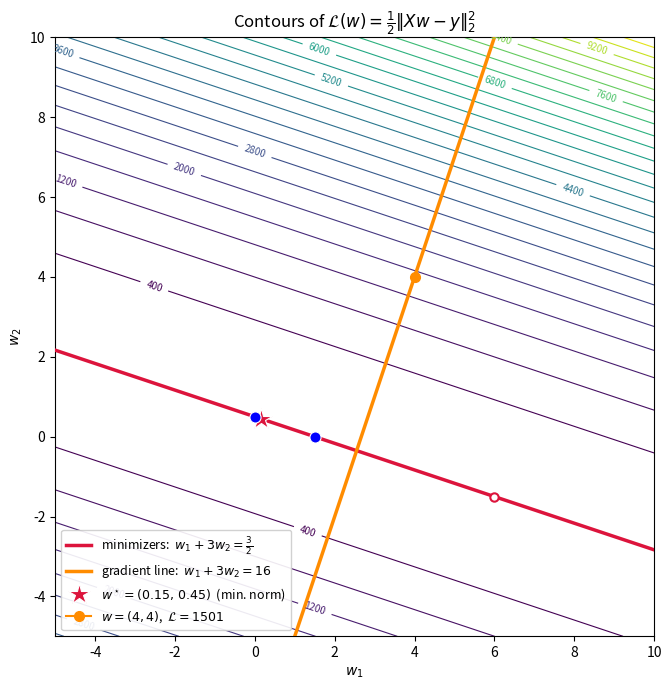

Recreate this plot in Python.
"""Contour plot of the squared loss L(w) = 0.5 * ||Xw - y||^2 for a rank-deficient X.

Because col2(X) = 3 * col1(X), the loss depends on w only through s = w1 + 3*w2,
so the contours are parallel straight lines and the minimizers form a whole line.
"""

import numpy as np
import matplotlib.pyplot as plt

# ----------------------------------------------------------------------
# Data
# ----------------------------------------------------------------------
X = np.array([[2.0, 6.0],
              [3.0, 9.0],
              [-1.0, -3.0]])
y = np.array([7.0, 4.0, 5.0])


def loss(w1, w2):
    """L(w) = 0.5 * ||Xw - y||^2, vectorized over grids of w1, w2."""
    w = np.stack([w1, w2], axis=-1)          # (..., 2)
    resid = w @ X.T - y                      # (..., 3)
    return 0.5 * np.sum(resid ** 2, axis=-1)


# ----------------------------------------------------------------------
# Minimizers: solve the normal equations X^T X w = X^T y
# X^T X is singular, so use the pseudoinverse -> minimum-norm solution w*
# ----------------------------------------------------------------------
w_star = np.linalg.pinv(X) @ y               # = [0.15, 0.45]
null_vec = np.array([3.0, -1.0])             # spans null(X):  X @ [3, -1] = 0
gradient_vec = np.array([1, 3])                # spans row(X), spnas(X^T):  gradient_vec @ X = [1, 3] @ X = [0, 0, 0]
c = w_star @ np.array([1.0, 3.0])            # = 1.5, so the line is w1 + 3*w2 = c

print(f"minimum-norm solution w*  = {w_star}")
print(f"solution line             : w1 + 3*w2 = {c:.4f}")
print(f"check X @ null_vec        = {X @ null_vec}")
print(f"minimum loss L(w*)        = {loss(*w_star):.4f}")

# ----------------------------------------------------------------------
# Grid + contours
# ----------------------------------------------------------------------
lim = (-5, 10)
g = np.linspace(*lim, 400)
W1, W2 = np.meshgrid(g, g)
L = loss(W1, W2)

fig, ax = plt.subplots(figsize=(7, 7))

levels = np.arange(400, L.max(), 400)        # same spacing as the exercise figure
cs = ax.contour(W1, W2, L, levels=levels, cmap="viridis", linewidths=0.8)
ax.clabel(cs, cs.levels[::2], inline=True, fontsize=7, fmt="%d")

# ----------------------------------------------------------------------
# The line of minimizers: w(t) = w* + t * null_vec
# ----------------------------------------------------------------------
t = np.linspace(-6, 6, 2)
line = w_star[:, None] + null_vec[:, None] * t
ax.plot(line[0], line[1], color="crimson", lw=2.5, zorder=3,
        label=r"minimizers:  $w_1 + 3w_2 = \frac{3}{2}$")

w_circle = np.array([4, 4])
gradient_line = w_circle[:, None] + gradient_vec[:, None] * t
ax.plot(gradient_line[0], gradient_line[1], color="darkorange", lw=2.5, zorder=3,
        label=r"gradient line:  $w_1 + 3w_2 = 16$")

# Minimum-norm solution and two convenient points on the line
ax.plot(*w_star, marker="*", ms=16, color="crimson", mec="white", mew=0.8,
        zorder=5, ls="none", label=r"$w^\star=(0.15,\,0.45)$  (min. norm)")

print(w_star)

ax.plot(*[0, 0.5], marker=".", ms=16, color="blue", mec="white", mew=0.8,
        zorder=5, ls="none")

ax.plot(1.5, 0, marker=".", ms=16, color="blue", mec="white", mew=0.8,
        zorder=5, ls="none")

for p in [(0.0, 0.5), (6.0, -1.5)]:
    ax.plot(*p, marker="o", ms=6, mfc="white", mec="crimson", mew=1.5, zorder=4)

# A non-optimal point for contrast (the red dot in the exercise figure)
ax.plot(4, 4, marker="o", ms=7, color="darkorange", zorder=4,
        label=rf"$w=(4,4)$,  $\mathcal{{L}}={loss(4.0, 4.0):.0f}$")

# ----------------------------------------------------------------------
# Cosmetics
# ----------------------------------------------------------------------
ax.set_xlim(lim)
ax.set_ylim(lim)
ax.set_aspect("equal")                       # essential: slope -1/3 must LOOK like -1/3
ax.set_xlabel(r"$w_1$")
ax.set_ylabel(r"$w_2$")
ax.set_title(r"Contours of $\mathcal{L}(w)=\frac{1}{2}\|Xw-y\|_2^2$")
ax.legend(loc="lower left", fontsize=9, framealpha=0.9)
fig.tight_layout()
fig.savefig("loss_contours.png", dpi=160)
plt.show()
